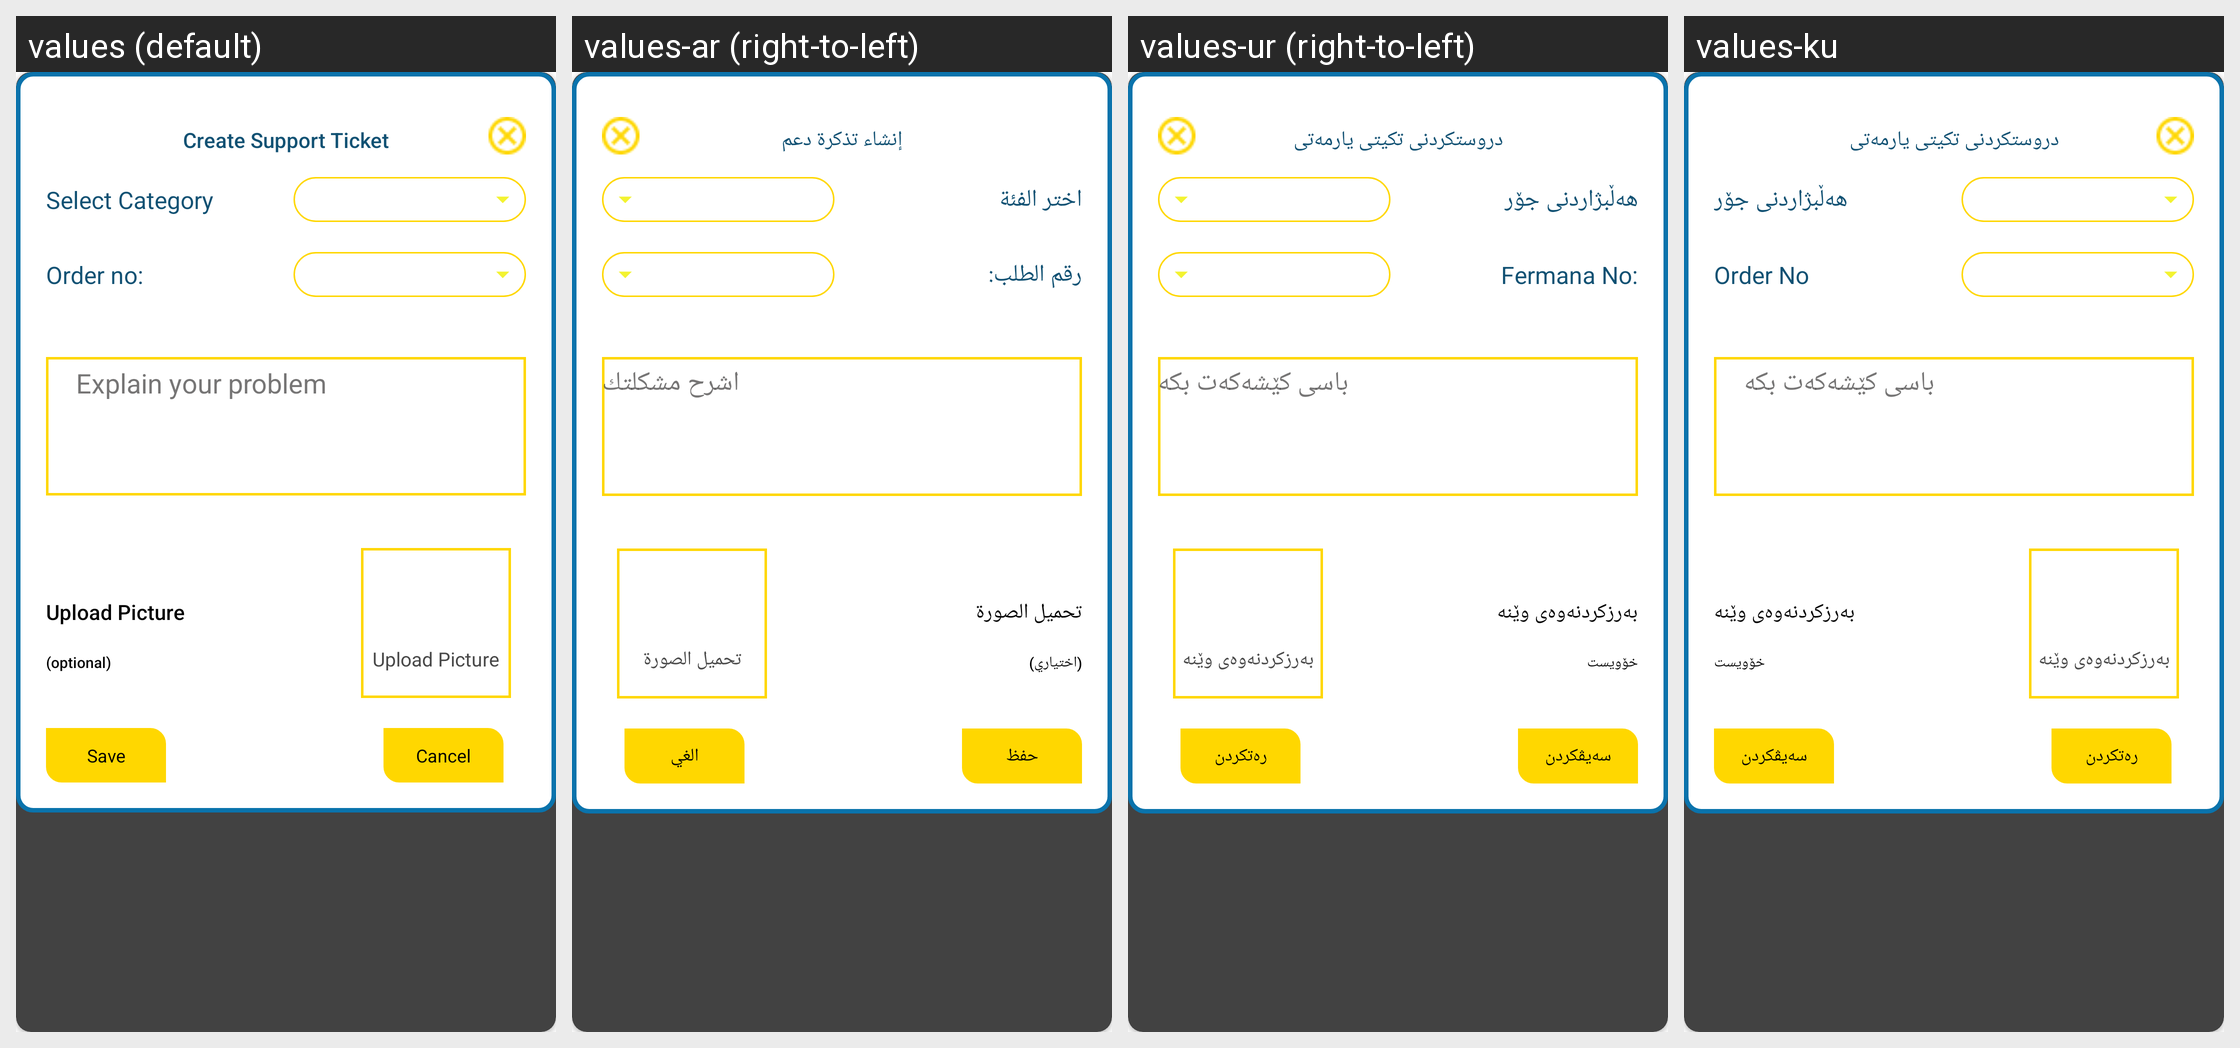

Strings drawn on this Android screen and how each of the app's shown locales translates them:
Android screen res/layout/custom_alert_dialog.xml rendered under 4 locales, left to right: values (default), values-ar (right-to-left), values-ur (right-to-left), values-ku. Device: Nexus 5 (rendered at 1080×1920; each locale shown at half size, 540×960, under a caption strip naming it); theme DressTheme.
Strings drawn on this screen, with the default value and each locale's value (text and hints the layout hard-codes, and strings that could not be matched under every locale, appear in the picture but are not listed):

create_support_ticket
  values: Create Support Ticket
  values-ar: إنشاء تذكرة دعم
  values-ur: دروستكردنی تكیتی یارمەتی
  values-ku: دروستكردنی تكیتی یارمەتی

select_category
  values: Select Category
  values-ar: اختر الفئة
  values-ur: هەڵبژاردنی جۆر
  values-ku: هەڵبژاردنی جۆر

order_n
  values: Order no:
  values-ar: رقم الطلب:
  values-ur: Fermana No:
  values-ku: Order No

explain_your_problem
  values: Explain your problem
  values-ar: اشرح مشكلتك
  values-ur: باسی كێشەكەت بكە
  values-ku: باسی كێشەكەت بكە

upload_picture
  values: Upload Picture
  values-ar: تحميل الصورة
  values-ur: بەرزكردنەوەی وێنە
  values-ku: بەرزكردنەوەی وێنە

optional
  values: (optional)
  values-ar: (اختياري)
  values-ur: خۆویست
  values-ku: خۆویست

save
  values: Save
  values-ar: حفظ
  values-ur: سەیڤكردن
  values-ku: سەیڤكردن

cancel
  values: Cancel
  values-ar: الغي
  values-ur: رەتكردن
  values-ku: رەتكردن
